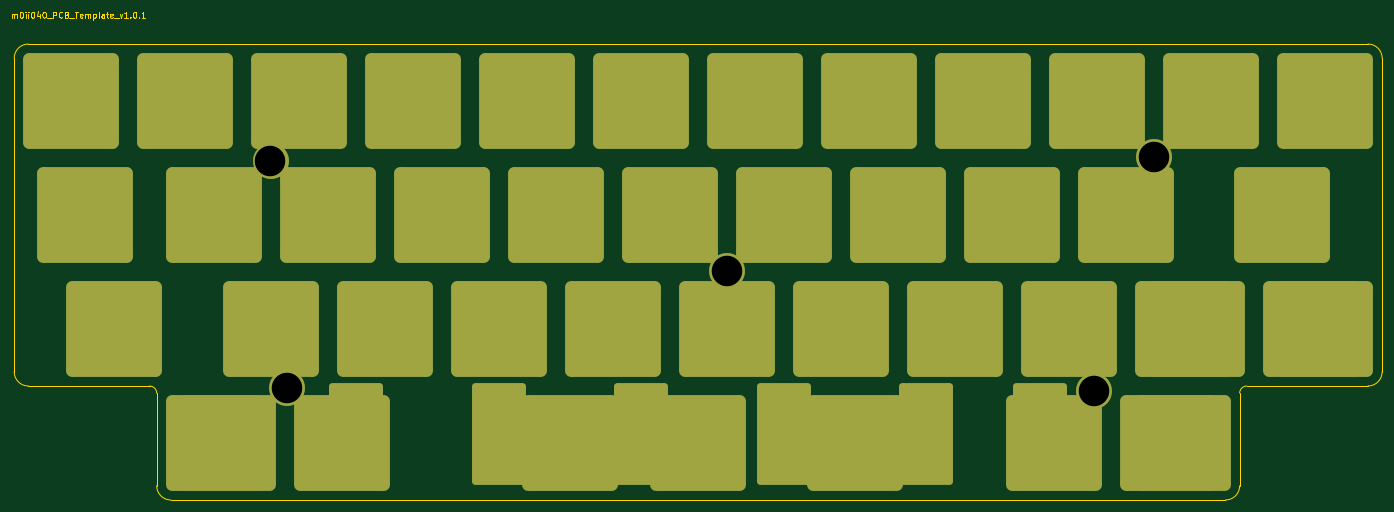
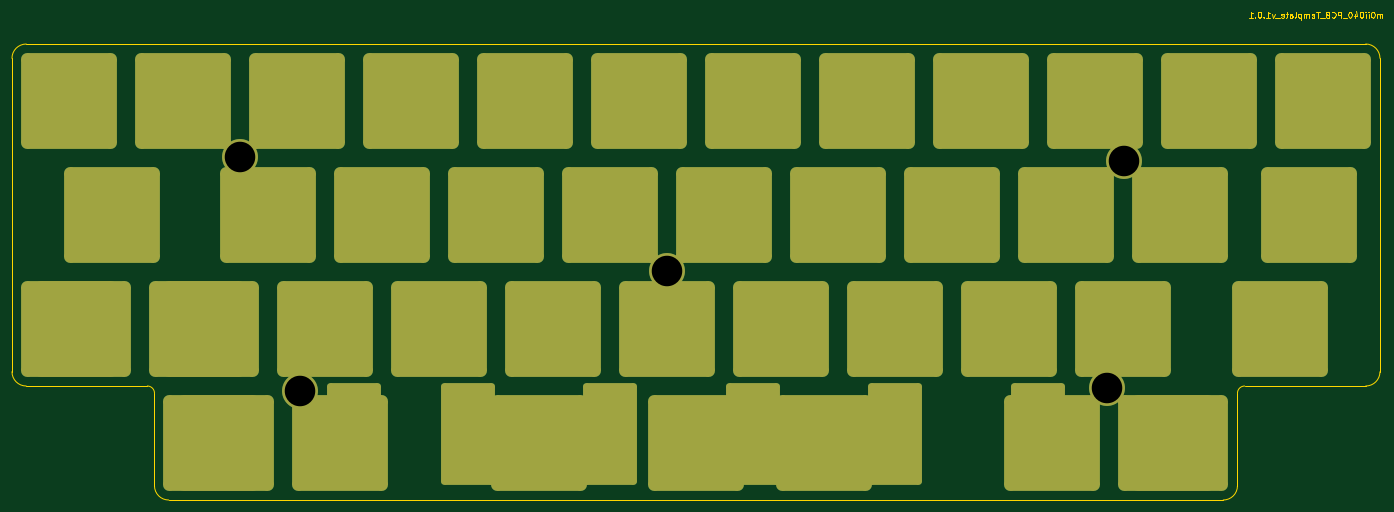
Circuit board: 11 layer files. Board 229.0 x 81.6 mm.
- bottom_copper: plate-CuBottom.gbr (4648 bytes)
- top_copper: plate-CuTop.gbr (4648 bytes)
- outline: plate-EdgeCuts.gbr (37628 bytes)
- bottom_mask: plate-MaskBottom.gbr (3976 bytes)
- top_mask: plate-MaskTop.gbr (3976 bytes)
- drill: plate-NPTH.drl (431 bytes)
- drill: plate-PTH.drl (283 bytes)
- paste: plate-PasteBottom.gbr (456 bytes)
- paste: plate-PasteTop.gbr (456 bytes)
- bottom_silk: plate-SilkBottom.gbr (3979 bytes)
- top_silk: plate-SilkTop.gbr (3979 bytes)

=== bottom_copper: plate-CuBottom.gbr ===
%TF.GenerationSoftware,KiCad,Pcbnew,(7.0.0-0)*%
%TF.CreationDate,2023-04-18T10:06:41-04:00*%
%TF.ProjectId,plate,706c6174-652e-46b6-9963-61645f706362,rev?*%
%TF.SameCoordinates,Original*%
%TF.FileFunction,Copper,L2,Bot*%
%TF.FilePolarity,Positive*%
%FSLAX46Y46*%
G04 Gerber Fmt 4.6, Leading zero omitted, Abs format (unit mm)*
G04 Created by KiCad (PCBNEW (7.0.0-0)) date 2023-04-18 10:06:41*
%MOMM*%
%LPD*%
G01*
G04 APERTURE LIST*
G04 Aperture macros list*
%AMRoundRect*
0 Rectangle with rounded corners*
0 $1 Rounding radius*
0 $2 $3 $4 $5 $6 $7 $8 $9 X,Y pos of 4 corners*
0 Add a 4 corners polygon primitive as box body*
4,1,4,$2,$3,$4,$5,$6,$7,$8,$9,$2,$3,0*
0 Add four circle primitives for the rounded corners*
1,1,$1+$1,$2,$3*
1,1,$1+$1,$4,$5*
1,1,$1+$1,$6,$7*
1,1,$1+$1,$8,$9*
0 Add four rect primitives between the rounded corners*
20,1,$1+$1,$2,$3,$4,$5,0*
20,1,$1+$1,$4,$5,$6,$7,0*
20,1,$1+$1,$6,$7,$8,$9,0*
20,1,$1+$1,$8,$9,$2,$3,0*%
G04 Aperture macros list end*
%TA.AperFunction,SMDPad,CuDef*%
%ADD10RoundRect,1.008000X6.992000X6.992000X-6.992000X6.992000X-6.992000X-6.992000X6.992000X-6.992000X0*%
%TD*%
%TA.AperFunction,WasherPad*%
%ADD11C,6.000000*%
%TD*%
%TA.AperFunction,SMDPad,CuDef*%
%ADD12RoundRect,0.567000X3.933000X7.933000X-3.933000X7.933000X-3.933000X-7.933000X3.933000X-7.933000X0*%
%TD*%
%TA.AperFunction,SMDPad,CuDef*%
%ADD13RoundRect,0.567000X-3.933000X-7.933000X3.933000X-7.933000X3.933000X7.933000X-3.933000X7.933000X0*%
%TD*%
%TA.AperFunction,SMDPad,CuDef*%
%ADD14RoundRect,1.008000X-6.992000X-6.992000X6.992000X-6.992000X6.992000X6.992000X-6.992000X6.992000X0*%
%TD*%
G04 APERTURE END LIST*
D10*
%TO.P,REF\u002A\u002A,1*%
%TO.N,N/C*%
X69512500Y-93350000D03*
%TD*%
%TO.P,REF\u002A\u002A,1*%
%TO.N,N/C*%
X198100000Y-74300000D03*
%TD*%
%TO.P,REF\u002A\u002A,1*%
%TO.N,N/C*%
X160000000Y-74300000D03*
%TD*%
%TO.P,REF\u002A\u002A,1*%
%TO.N,N/C*%
X183812500Y-93350000D03*
%TD*%
%TO.P,REF\u002A\u002A,1*%
%TO.N,N/C*%
X164762500Y-93350000D03*
%TD*%
D11*
%TO.P,REF\u002A\u002A,*%
%TO.N,*%
X79009958Y-84289904D03*
X81809958Y-122289904D03*
X155309958Y-102689904D03*
X216609958Y-122789904D03*
X226709958Y-83589904D03*
%TD*%
D10*
%TO.P,REF\u002A\u002A,1*%
%TO.N,N/C*%
X255250000Y-74300000D03*
%TD*%
%TO.P,REF\u002A\u002A,1*%
%TO.N,N/C*%
X140950000Y-74300000D03*
%TD*%
%TO.P,REF\u002A\u002A,1*%
%TO.N,N/C*%
X98087500Y-112400000D03*
%TD*%
%TO.P,REF\u002A\u002A,1*%
%TO.N,N/C*%
X155237500Y-112400000D03*
%TD*%
%TO.P,REF\u002A\u002A,1*%
%TO.N,N/C*%
X48081250Y-93350000D03*
%TD*%
%TO.P,REF\u002A\u002A,1*%
%TO.N,N/C*%
X202862500Y-93350000D03*
%TD*%
%TO.P,REF\u002A\u002A,1*%
%TO.N,N/C*%
X231437500Y-112400000D03*
X233818750Y-112400000D03*
X252868750Y-112400000D03*
X255250000Y-112400000D03*
%TD*%
%TO.P,REF\u002A\u002A,1*%
%TO.N,N/C*%
X83800000Y-74300000D03*
%TD*%
%TO.P,REF\u002A\u002A,1*%
%TO.N,N/C*%
X52843750Y-112400000D03*
%TD*%
%TO.P,REF\u002A\u002A,1*%
%TO.N,N/C*%
X236200000Y-74300000D03*
%TD*%
%TO.P,REF\u002A\u002A,1*%
%TO.N,N/C*%
X217150000Y-74300000D03*
%TD*%
%TO.P,REF\u002A\u002A,1*%
%TO.N,N/C*%
X107612500Y-93350000D03*
%TD*%
%TO.P,REF\u002A\u002A,1*%
%TO.N,N/C*%
X117137500Y-112400000D03*
%TD*%
%TO.P,REF\u002A\u002A,1*%
%TO.N,N/C*%
X174287500Y-112400000D03*
%TD*%
%TO.P,REF\u002A\u002A,1*%
%TO.N,N/C*%
X136187500Y-112400000D03*
%TD*%
%TO.P,REF\u002A\u002A,1*%
%TO.N,N/C*%
X45700000Y-74300000D03*
%TD*%
%TO.P,REF\u002A\u002A,1*%
%TO.N,N/C*%
X64750000Y-74300000D03*
%TD*%
%TO.P,REF\u002A\u002A,1*%
%TO.N,N/C*%
X126662500Y-93350000D03*
%TD*%
%TO.P,REF\u002A\u002A,1*%
%TO.N,N/C*%
X179050000Y-74300000D03*
%TD*%
%TO.P,REF\u002A\u002A,1*%
%TO.N,N/C*%
X79037500Y-112400000D03*
%TD*%
%TO.P,REF\u002A\u002A,1*%
%TO.N,N/C*%
X102850000Y-74300000D03*
%TD*%
%TO.P,REF\u002A\u002A,1*%
%TO.N,N/C*%
X193337500Y-112400000D03*
%TD*%
%TO.P,REF\u002A\u002A,1*%
%TO.N,N/C*%
X145712500Y-93350000D03*
%TD*%
%TO.P,REF\u002A\u002A,1*%
%TO.N,N/C*%
X69512500Y-131450000D03*
X71893750Y-131450000D03*
X90943750Y-131450000D03*
D12*
X93325000Y-129950000D03*
D13*
X117137500Y-129950000D03*
D14*
X129043750Y-131450000D03*
D13*
X140950000Y-129950000D03*
D10*
X150475000Y-131450000D03*
D13*
X164762500Y-129950000D03*
D14*
X176668750Y-131450000D03*
D13*
X188575000Y-129950000D03*
D12*
X207625000Y-129950000D03*
D10*
X210006250Y-131450000D03*
X229056250Y-131450000D03*
X231437500Y-131450000D03*
%TD*%
%TO.P,REF\u002A\u002A,1*%
%TO.N,N/C*%
X221912500Y-93350000D03*
%TD*%
%TO.P,REF\u002A\u002A,1*%
%TO.N,N/C*%
X88562500Y-93350000D03*
%TD*%
%TO.P,REF\u002A\u002A,1*%
%TO.N,N/C*%
X248106250Y-93350000D03*
%TD*%
%TO.P,REF\u002A\u002A,1*%
%TO.N,N/C*%
X121900000Y-74300000D03*
%TD*%
%TO.P,REF\u002A\u002A,1*%
%TO.N,N/C*%
X212387500Y-112400000D03*
%TD*%
M02*

=== top_copper: plate-CuTop.gbr ===
%TF.GenerationSoftware,KiCad,Pcbnew,(7.0.0-0)*%
%TF.CreationDate,2023-04-18T10:06:41-04:00*%
%TF.ProjectId,plate,706c6174-652e-46b6-9963-61645f706362,rev?*%
%TF.SameCoordinates,Original*%
%TF.FileFunction,Copper,L1,Top*%
%TF.FilePolarity,Positive*%
%FSLAX46Y46*%
G04 Gerber Fmt 4.6, Leading zero omitted, Abs format (unit mm)*
G04 Created by KiCad (PCBNEW (7.0.0-0)) date 2023-04-18 10:06:41*
%MOMM*%
%LPD*%
G01*
G04 APERTURE LIST*
G04 Aperture macros list*
%AMRoundRect*
0 Rectangle with rounded corners*
0 $1 Rounding radius*
0 $2 $3 $4 $5 $6 $7 $8 $9 X,Y pos of 4 corners*
0 Add a 4 corners polygon primitive as box body*
4,1,4,$2,$3,$4,$5,$6,$7,$8,$9,$2,$3,0*
0 Add four circle primitives for the rounded corners*
1,1,$1+$1,$2,$3*
1,1,$1+$1,$4,$5*
1,1,$1+$1,$6,$7*
1,1,$1+$1,$8,$9*
0 Add four rect primitives between the rounded corners*
20,1,$1+$1,$2,$3,$4,$5,0*
20,1,$1+$1,$4,$5,$6,$7,0*
20,1,$1+$1,$6,$7,$8,$9,0*
20,1,$1+$1,$8,$9,$2,$3,0*%
G04 Aperture macros list end*
%TA.AperFunction,SMDPad,CuDef*%
%ADD10RoundRect,1.008000X6.992000X6.992000X-6.992000X6.992000X-6.992000X-6.992000X6.992000X-6.992000X0*%
%TD*%
%TA.AperFunction,WasherPad*%
%ADD11C,6.000000*%
%TD*%
%TA.AperFunction,SMDPad,CuDef*%
%ADD12RoundRect,0.567000X3.933000X7.933000X-3.933000X7.933000X-3.933000X-7.933000X3.933000X-7.933000X0*%
%TD*%
%TA.AperFunction,SMDPad,CuDef*%
%ADD13RoundRect,0.567000X-3.933000X-7.933000X3.933000X-7.933000X3.933000X7.933000X-3.933000X7.933000X0*%
%TD*%
%TA.AperFunction,SMDPad,CuDef*%
%ADD14RoundRect,1.008000X-6.992000X-6.992000X6.992000X-6.992000X6.992000X6.992000X-6.992000X6.992000X0*%
%TD*%
G04 APERTURE END LIST*
D10*
%TO.P,REF\u002A\u002A,1*%
%TO.N,N/C*%
X69512500Y-93350000D03*
%TD*%
%TO.P,REF\u002A\u002A,1*%
%TO.N,N/C*%
X198100000Y-74300000D03*
%TD*%
%TO.P,REF\u002A\u002A,1*%
%TO.N,N/C*%
X160000000Y-74300000D03*
%TD*%
%TO.P,REF\u002A\u002A,1*%
%TO.N,N/C*%
X183812500Y-93350000D03*
%TD*%
%TO.P,REF\u002A\u002A,1*%
%TO.N,N/C*%
X164762500Y-93350000D03*
%TD*%
D11*
%TO.P,REF\u002A\u002A,*%
%TO.N,*%
X79009958Y-84289904D03*
X81809958Y-122289904D03*
X155309958Y-102689904D03*
X216609958Y-122789904D03*
X226709958Y-83589904D03*
%TD*%
D10*
%TO.P,REF\u002A\u002A,1*%
%TO.N,N/C*%
X255250000Y-74300000D03*
%TD*%
%TO.P,REF\u002A\u002A,1*%
%TO.N,N/C*%
X140950000Y-74300000D03*
%TD*%
%TO.P,REF\u002A\u002A,1*%
%TO.N,N/C*%
X98087500Y-112400000D03*
%TD*%
%TO.P,REF\u002A\u002A,1*%
%TO.N,N/C*%
X155237500Y-112400000D03*
%TD*%
%TO.P,REF\u002A\u002A,1*%
%TO.N,N/C*%
X48081250Y-93350000D03*
%TD*%
%TO.P,REF\u002A\u002A,1*%
%TO.N,N/C*%
X202862500Y-93350000D03*
%TD*%
%TO.P,REF\u002A\u002A,1*%
%TO.N,N/C*%
X231437500Y-112400000D03*
X233818750Y-112400000D03*
X252868750Y-112400000D03*
X255250000Y-112400000D03*
%TD*%
%TO.P,REF\u002A\u002A,1*%
%TO.N,N/C*%
X83800000Y-74300000D03*
%TD*%
%TO.P,REF\u002A\u002A,1*%
%TO.N,N/C*%
X52843750Y-112400000D03*
%TD*%
%TO.P,REF\u002A\u002A,1*%
%TO.N,N/C*%
X236200000Y-74300000D03*
%TD*%
%TO.P,REF\u002A\u002A,1*%
%TO.N,N/C*%
X217150000Y-74300000D03*
%TD*%
%TO.P,REF\u002A\u002A,1*%
%TO.N,N/C*%
X107612500Y-93350000D03*
%TD*%
%TO.P,REF\u002A\u002A,1*%
%TO.N,N/C*%
X117137500Y-112400000D03*
%TD*%
%TO.P,REF\u002A\u002A,1*%
%TO.N,N/C*%
X174287500Y-112400000D03*
%TD*%
%TO.P,REF\u002A\u002A,1*%
%TO.N,N/C*%
X136187500Y-112400000D03*
%TD*%
%TO.P,REF\u002A\u002A,1*%
%TO.N,N/C*%
X45700000Y-74300000D03*
%TD*%
%TO.P,REF\u002A\u002A,1*%
%TO.N,N/C*%
X64750000Y-74300000D03*
%TD*%
%TO.P,REF\u002A\u002A,1*%
%TO.N,N/C*%
X126662500Y-93350000D03*
%TD*%
%TO.P,REF\u002A\u002A,1*%
%TO.N,N/C*%
X179050000Y-74300000D03*
%TD*%
%TO.P,REF\u002A\u002A,1*%
%TO.N,N/C*%
X79037500Y-112400000D03*
%TD*%
%TO.P,REF\u002A\u002A,1*%
%TO.N,N/C*%
X102850000Y-74300000D03*
%TD*%
%TO.P,REF\u002A\u002A,1*%
%TO.N,N/C*%
X193337500Y-112400000D03*
%TD*%
%TO.P,REF\u002A\u002A,1*%
%TO.N,N/C*%
X145712500Y-93350000D03*
%TD*%
%TO.P,REF\u002A\u002A,1*%
%TO.N,N/C*%
X69512500Y-131450000D03*
X71893750Y-131450000D03*
X90943750Y-131450000D03*
D12*
X93325000Y-129950000D03*
D13*
X117137500Y-129950000D03*
D14*
X129043750Y-131450000D03*
D13*
X140950000Y-129950000D03*
D10*
X150475000Y-131450000D03*
D13*
X164762500Y-129950000D03*
D14*
X176668750Y-131450000D03*
D13*
X188575000Y-129950000D03*
D12*
X207625000Y-129950000D03*
D10*
X210006250Y-131450000D03*
X229056250Y-131450000D03*
X231437500Y-131450000D03*
%TD*%
%TO.P,REF\u002A\u002A,1*%
%TO.N,N/C*%
X221912500Y-93350000D03*
%TD*%
%TO.P,REF\u002A\u002A,1*%
%TO.N,N/C*%
X88562500Y-93350000D03*
%TD*%
%TO.P,REF\u002A\u002A,1*%
%TO.N,N/C*%
X248106250Y-93350000D03*
%TD*%
%TO.P,REF\u002A\u002A,1*%
%TO.N,N/C*%
X121900000Y-74300000D03*
%TD*%
%TO.P,REF\u002A\u002A,1*%
%TO.N,N/C*%
X212387500Y-112400000D03*
%TD*%
M02*

=== outline: plate-EdgeCuts.gbr (37628 bytes, source omitted) ===
=== bottom_mask: plate-MaskBottom.gbr ===
%TF.GenerationSoftware,KiCad,Pcbnew,(7.0.0-0)*%
%TF.CreationDate,2023-04-18T10:06:41-04:00*%
%TF.ProjectId,plate,706c6174-652e-46b6-9963-61645f706362,rev?*%
%TF.SameCoordinates,Original*%
%TF.FileFunction,Soldermask,Bot*%
%TF.FilePolarity,Negative*%
%FSLAX46Y46*%
G04 Gerber Fmt 4.6, Leading zero omitted, Abs format (unit mm)*
G04 Created by KiCad (PCBNEW (7.0.0-0)) date 2023-04-18 10:06:41*
%MOMM*%
%LPD*%
G01*
G04 APERTURE LIST*
G04 Aperture macros list*
%AMRoundRect*
0 Rectangle with rounded corners*
0 $1 Rounding radius*
0 $2 $3 $4 $5 $6 $7 $8 $9 X,Y pos of 4 corners*
0 Add a 4 corners polygon primitive as box body*
4,1,4,$2,$3,$4,$5,$6,$7,$8,$9,$2,$3,0*
0 Add four circle primitives for the rounded corners*
1,1,$1+$1,$2,$3*
1,1,$1+$1,$4,$5*
1,1,$1+$1,$6,$7*
1,1,$1+$1,$8,$9*
0 Add four rect primitives between the rounded corners*
20,1,$1+$1,$2,$3,$4,$5,0*
20,1,$1+$1,$4,$5,$6,$7,0*
20,1,$1+$1,$6,$7,$8,$9,0*
20,1,$1+$1,$8,$9,$2,$3,0*%
G04 Aperture macros list end*
%ADD10RoundRect,1.008000X6.992000X6.992000X-6.992000X6.992000X-6.992000X-6.992000X6.992000X-6.992000X0*%
%ADD11C,6.000000*%
%ADD12RoundRect,0.567000X3.933000X7.933000X-3.933000X7.933000X-3.933000X-7.933000X3.933000X-7.933000X0*%
%ADD13RoundRect,0.567000X-3.933000X-7.933000X3.933000X-7.933000X3.933000X7.933000X-3.933000X7.933000X0*%
%ADD14RoundRect,1.008000X-6.992000X-6.992000X6.992000X-6.992000X6.992000X6.992000X-6.992000X6.992000X0*%
G04 APERTURE END LIST*
D10*
%TO.C,REF\u002A\u002A*%
X69512500Y-93350000D03*
%TD*%
%TO.C,REF\u002A\u002A*%
X198100000Y-74300000D03*
%TD*%
%TO.C,REF\u002A\u002A*%
X160000000Y-74300000D03*
%TD*%
%TO.C,REF\u002A\u002A*%
X183812500Y-93350000D03*
%TD*%
%TO.C,REF\u002A\u002A*%
X164762500Y-93350000D03*
%TD*%
D11*
%TO.C,REF\u002A\u002A*%
X79009958Y-84289904D03*
X81809958Y-122289904D03*
X155309958Y-102689904D03*
X216609958Y-122789904D03*
X226709958Y-83589904D03*
%TD*%
D10*
%TO.C,REF\u002A\u002A*%
X255250000Y-74300000D03*
%TD*%
%TO.C,REF\u002A\u002A*%
X140950000Y-74300000D03*
%TD*%
%TO.C,REF\u002A\u002A*%
X98087500Y-112400000D03*
%TD*%
%TO.C,REF\u002A\u002A*%
X155237500Y-112400000D03*
%TD*%
%TO.C,REF\u002A\u002A*%
X48081250Y-93350000D03*
%TD*%
%TO.C,REF\u002A\u002A*%
X202862500Y-93350000D03*
%TD*%
%TO.C,REF\u002A\u002A*%
X231437500Y-112400000D03*
X233818750Y-112400000D03*
X252868750Y-112400000D03*
X255250000Y-112400000D03*
%TD*%
%TO.C,REF\u002A\u002A*%
X83800000Y-74300000D03*
%TD*%
%TO.C,REF\u002A\u002A*%
X52843750Y-112400000D03*
%TD*%
%TO.C,REF\u002A\u002A*%
X236200000Y-74300000D03*
%TD*%
%TO.C,REF\u002A\u002A*%
X217150000Y-74300000D03*
%TD*%
%TO.C,REF\u002A\u002A*%
X107612500Y-93350000D03*
%TD*%
%TO.C,REF\u002A\u002A*%
X117137500Y-112400000D03*
%TD*%
%TO.C,REF\u002A\u002A*%
X174287500Y-112400000D03*
%TD*%
%TO.C,REF\u002A\u002A*%
X136187500Y-112400000D03*
%TD*%
%TO.C,REF\u002A\u002A*%
X45700000Y-74300000D03*
%TD*%
%TO.C,REF\u002A\u002A*%
X64750000Y-74300000D03*
%TD*%
%TO.C,REF\u002A\u002A*%
X126662500Y-93350000D03*
%TD*%
%TO.C,REF\u002A\u002A*%
X179050000Y-74300000D03*
%TD*%
%TO.C,REF\u002A\u002A*%
X79037500Y-112400000D03*
%TD*%
%TO.C,REF\u002A\u002A*%
X102850000Y-74300000D03*
%TD*%
%TO.C,REF\u002A\u002A*%
X193337500Y-112400000D03*
%TD*%
%TO.C,REF\u002A\u002A*%
X145712500Y-93350000D03*
%TD*%
%TO.C,REF\u002A\u002A*%
X69512500Y-131450000D03*
X71893750Y-131450000D03*
X90943750Y-131450000D03*
D12*
X93325000Y-129950000D03*
D13*
X117137500Y-129950000D03*
D14*
X129043750Y-131450000D03*
D13*
X140950000Y-129950000D03*
D10*
X150475000Y-131450000D03*
D13*
X164762500Y-129950000D03*
D14*
X176668750Y-131450000D03*
D13*
X188575000Y-129950000D03*
D12*
X207625000Y-129950000D03*
D10*
X210006250Y-131450000D03*
X229056250Y-131450000D03*
X231437500Y-131450000D03*
%TD*%
%TO.C,REF\u002A\u002A*%
X221912500Y-93350000D03*
%TD*%
%TO.C,REF\u002A\u002A*%
X88562500Y-93350000D03*
%TD*%
%TO.C,REF\u002A\u002A*%
X248106250Y-93350000D03*
%TD*%
%TO.C,REF\u002A\u002A*%
X121900000Y-74300000D03*
%TD*%
%TO.C,REF\u002A\u002A*%
X212387500Y-112400000D03*
%TD*%
M02*

=== top_mask: plate-MaskTop.gbr ===
%TF.GenerationSoftware,KiCad,Pcbnew,(7.0.0-0)*%
%TF.CreationDate,2023-04-18T10:06:41-04:00*%
%TF.ProjectId,plate,706c6174-652e-46b6-9963-61645f706362,rev?*%
%TF.SameCoordinates,Original*%
%TF.FileFunction,Soldermask,Top*%
%TF.FilePolarity,Negative*%
%FSLAX46Y46*%
G04 Gerber Fmt 4.6, Leading zero omitted, Abs format (unit mm)*
G04 Created by KiCad (PCBNEW (7.0.0-0)) date 2023-04-18 10:06:41*
%MOMM*%
%LPD*%
G01*
G04 APERTURE LIST*
G04 Aperture macros list*
%AMRoundRect*
0 Rectangle with rounded corners*
0 $1 Rounding radius*
0 $2 $3 $4 $5 $6 $7 $8 $9 X,Y pos of 4 corners*
0 Add a 4 corners polygon primitive as box body*
4,1,4,$2,$3,$4,$5,$6,$7,$8,$9,$2,$3,0*
0 Add four circle primitives for the rounded corners*
1,1,$1+$1,$2,$3*
1,1,$1+$1,$4,$5*
1,1,$1+$1,$6,$7*
1,1,$1+$1,$8,$9*
0 Add four rect primitives between the rounded corners*
20,1,$1+$1,$2,$3,$4,$5,0*
20,1,$1+$1,$4,$5,$6,$7,0*
20,1,$1+$1,$6,$7,$8,$9,0*
20,1,$1+$1,$8,$9,$2,$3,0*%
G04 Aperture macros list end*
%ADD10RoundRect,1.008000X6.992000X6.992000X-6.992000X6.992000X-6.992000X-6.992000X6.992000X-6.992000X0*%
%ADD11C,6.000000*%
%ADD12RoundRect,0.567000X3.933000X7.933000X-3.933000X7.933000X-3.933000X-7.933000X3.933000X-7.933000X0*%
%ADD13RoundRect,0.567000X-3.933000X-7.933000X3.933000X-7.933000X3.933000X7.933000X-3.933000X7.933000X0*%
%ADD14RoundRect,1.008000X-6.992000X-6.992000X6.992000X-6.992000X6.992000X6.992000X-6.992000X6.992000X0*%
G04 APERTURE END LIST*
D10*
%TO.C,REF\u002A\u002A*%
X69512500Y-93350000D03*
%TD*%
%TO.C,REF\u002A\u002A*%
X198100000Y-74300000D03*
%TD*%
%TO.C,REF\u002A\u002A*%
X160000000Y-74300000D03*
%TD*%
%TO.C,REF\u002A\u002A*%
X183812500Y-93350000D03*
%TD*%
%TO.C,REF\u002A\u002A*%
X164762500Y-93350000D03*
%TD*%
D11*
%TO.C,REF\u002A\u002A*%
X79009958Y-84289904D03*
X81809958Y-122289904D03*
X155309958Y-102689904D03*
X216609958Y-122789904D03*
X226709958Y-83589904D03*
%TD*%
D10*
%TO.C,REF\u002A\u002A*%
X255250000Y-74300000D03*
%TD*%
%TO.C,REF\u002A\u002A*%
X140950000Y-74300000D03*
%TD*%
%TO.C,REF\u002A\u002A*%
X98087500Y-112400000D03*
%TD*%
%TO.C,REF\u002A\u002A*%
X155237500Y-112400000D03*
%TD*%
%TO.C,REF\u002A\u002A*%
X48081250Y-93350000D03*
%TD*%
%TO.C,REF\u002A\u002A*%
X202862500Y-93350000D03*
%TD*%
%TO.C,REF\u002A\u002A*%
X231437500Y-112400000D03*
X233818750Y-112400000D03*
X252868750Y-112400000D03*
X255250000Y-112400000D03*
%TD*%
%TO.C,REF\u002A\u002A*%
X83800000Y-74300000D03*
%TD*%
%TO.C,REF\u002A\u002A*%
X52843750Y-112400000D03*
%TD*%
%TO.C,REF\u002A\u002A*%
X236200000Y-74300000D03*
%TD*%
%TO.C,REF\u002A\u002A*%
X217150000Y-74300000D03*
%TD*%
%TO.C,REF\u002A\u002A*%
X107612500Y-93350000D03*
%TD*%
%TO.C,REF\u002A\u002A*%
X117137500Y-112400000D03*
%TD*%
%TO.C,REF\u002A\u002A*%
X174287500Y-112400000D03*
%TD*%
%TO.C,REF\u002A\u002A*%
X136187500Y-112400000D03*
%TD*%
%TO.C,REF\u002A\u002A*%
X45700000Y-74300000D03*
%TD*%
%TO.C,REF\u002A\u002A*%
X64750000Y-74300000D03*
%TD*%
%TO.C,REF\u002A\u002A*%
X126662500Y-93350000D03*
%TD*%
%TO.C,REF\u002A\u002A*%
X179050000Y-74300000D03*
%TD*%
%TO.C,REF\u002A\u002A*%
X79037500Y-112400000D03*
%TD*%
%TO.C,REF\u002A\u002A*%
X102850000Y-74300000D03*
%TD*%
%TO.C,REF\u002A\u002A*%
X193337500Y-112400000D03*
%TD*%
%TO.C,REF\u002A\u002A*%
X145712500Y-93350000D03*
%TD*%
%TO.C,REF\u002A\u002A*%
X69512500Y-131450000D03*
X71893750Y-131450000D03*
X90943750Y-131450000D03*
D12*
X93325000Y-129950000D03*
D13*
X117137500Y-129950000D03*
D14*
X129043750Y-131450000D03*
D13*
X140950000Y-129950000D03*
D10*
X150475000Y-131450000D03*
D13*
X164762500Y-129950000D03*
D14*
X176668750Y-131450000D03*
D13*
X188575000Y-129950000D03*
D12*
X207625000Y-129950000D03*
D10*
X210006250Y-131450000D03*
X229056250Y-131450000D03*
X231437500Y-131450000D03*
%TD*%
%TO.C,REF\u002A\u002A*%
X221912500Y-93350000D03*
%TD*%
%TO.C,REF\u002A\u002A*%
X88562500Y-93350000D03*
%TD*%
%TO.C,REF\u002A\u002A*%
X248106250Y-93350000D03*
%TD*%
%TO.C,REF\u002A\u002A*%
X121900000Y-74300000D03*
%TD*%
%TO.C,REF\u002A\u002A*%
X212387500Y-112400000D03*
%TD*%
M02*

=== drill: plate-NPTH.drl ===
M48
; DRILL file {KiCad (7.0.0-0)} date Tuesday, April 18, 2023 at 10:06:41
; FORMAT={-:-/ absolute / inch / decimal}
; #@! TF.CreationDate,2023-04-18T10:06:41-04:00
; #@! TF.GenerationSoftware,Kicad,Pcbnew,(7.0.0-0)
; #@! TF.FileFunction,NonPlated,1,2,NPTH
FMAT,2
INCH
; #@! TA.AperFunction,NonPlated,NPTH,ComponentDrill
T1C0.2008
%
G90
G05
T1
X3.1106Y-3.3185
X3.2209Y-4.8146
X6.1146Y-4.0429
X8.528Y-4.8342
X8.9256Y-3.2909
T0
M30

=== drill: plate-PTH.drl ===
M48
; DRILL file {KiCad (7.0.0-0)} date Tuesday, April 18, 2023 at 10:06:41
; FORMAT={-:-/ absolute / inch / decimal}
; #@! TF.CreationDate,2023-04-18T10:06:41-04:00
; #@! TF.GenerationSoftware,Kicad,Pcbnew,(7.0.0-0)
; #@! TF.FileFunction,Plated,1,2,PTH
FMAT,2
INCH
%
G90
G05
T0
M30

=== paste: plate-PasteBottom.gbr ===
%TF.GenerationSoftware,KiCad,Pcbnew,(7.0.0-0)*%
%TF.CreationDate,2023-04-18T10:06:41-04:00*%
%TF.ProjectId,plate,706c6174-652e-46b6-9963-61645f706362,rev?*%
%TF.SameCoordinates,Original*%
%TF.FileFunction,Paste,Bot*%
%TF.FilePolarity,Positive*%
%FSLAX46Y46*%
G04 Gerber Fmt 4.6, Leading zero omitted, Abs format (unit mm)*
G04 Created by KiCad (PCBNEW (7.0.0-0)) date 2023-04-18 10:06:41*
%MOMM*%
%LPD*%
G01*
G04 APERTURE LIST*
G04 APERTURE END LIST*
M02*

=== paste: plate-PasteTop.gbr ===
%TF.GenerationSoftware,KiCad,Pcbnew,(7.0.0-0)*%
%TF.CreationDate,2023-04-18T10:06:41-04:00*%
%TF.ProjectId,plate,706c6174-652e-46b6-9963-61645f706362,rev?*%
%TF.SameCoordinates,Original*%
%TF.FileFunction,Paste,Top*%
%TF.FilePolarity,Positive*%
%FSLAX46Y46*%
G04 Gerber Fmt 4.6, Leading zero omitted, Abs format (unit mm)*
G04 Created by KiCad (PCBNEW (7.0.0-0)) date 2023-04-18 10:06:41*
%MOMM*%
%LPD*%
G01*
G04 APERTURE LIST*
G04 APERTURE END LIST*
M02*

=== bottom_silk: plate-SilkBottom.gbr ===
%TF.GenerationSoftware,KiCad,Pcbnew,(7.0.0-0)*%
%TF.CreationDate,2023-04-18T10:06:41-04:00*%
%TF.ProjectId,plate,706c6174-652e-46b6-9963-61645f706362,rev?*%
%TF.SameCoordinates,Original*%
%TF.FileFunction,Legend,Bot*%
%TF.FilePolarity,Positive*%
%FSLAX46Y46*%
G04 Gerber Fmt 4.6, Leading zero omitted, Abs format (unit mm)*
G04 Created by KiCad (PCBNEW (7.0.0-0)) date 2023-04-18 10:06:41*
%MOMM*%
%LPD*%
G01*
G04 APERTURE LIST*
G04 Aperture macros list*
%AMRoundRect*
0 Rectangle with rounded corners*
0 $1 Rounding radius*
0 $2 $3 $4 $5 $6 $7 $8 $9 X,Y pos of 4 corners*
0 Add a 4 corners polygon primitive as box body*
4,1,4,$2,$3,$4,$5,$6,$7,$8,$9,$2,$3,0*
0 Add four circle primitives for the rounded corners*
1,1,$1+$1,$2,$3*
1,1,$1+$1,$4,$5*
1,1,$1+$1,$6,$7*
1,1,$1+$1,$8,$9*
0 Add four rect primitives between the rounded corners*
20,1,$1+$1,$2,$3,$4,$5,0*
20,1,$1+$1,$4,$5,$6,$7,0*
20,1,$1+$1,$6,$7,$8,$9,0*
20,1,$1+$1,$8,$9,$2,$3,0*%
G04 Aperture macros list end*
%ADD10RoundRect,1.008000X6.992000X6.992000X-6.992000X6.992000X-6.992000X-6.992000X6.992000X-6.992000X0*%
%ADD11C,6.000000*%
%ADD12RoundRect,0.567000X3.933000X7.933000X-3.933000X7.933000X-3.933000X-7.933000X3.933000X-7.933000X0*%
%ADD13RoundRect,0.567000X-3.933000X-7.933000X3.933000X-7.933000X3.933000X7.933000X-3.933000X7.933000X0*%
%ADD14RoundRect,1.008000X-6.992000X-6.992000X6.992000X-6.992000X6.992000X6.992000X-6.992000X6.992000X0*%
G04 APERTURE END LIST*
%LPC*%
D10*
%TO.C,REF\u002A\u002A*%
X69512500Y-93350000D03*
%TD*%
%TO.C,REF\u002A\u002A*%
X198100000Y-74300000D03*
%TD*%
%TO.C,REF\u002A\u002A*%
X160000000Y-74300000D03*
%TD*%
%TO.C,REF\u002A\u002A*%
X183812500Y-93350000D03*
%TD*%
%TO.C,REF\u002A\u002A*%
X164762500Y-93350000D03*
%TD*%
D11*
%TO.C,REF\u002A\u002A*%
X79009958Y-84289904D03*
X81809958Y-122289904D03*
X155309958Y-102689904D03*
X216609958Y-122789904D03*
X226709958Y-83589904D03*
%TD*%
D10*
%TO.C,REF\u002A\u002A*%
X255250000Y-74300000D03*
%TD*%
%TO.C,REF\u002A\u002A*%
X140950000Y-74300000D03*
%TD*%
%TO.C,REF\u002A\u002A*%
X98087500Y-112400000D03*
%TD*%
%TO.C,REF\u002A\u002A*%
X155237500Y-112400000D03*
%TD*%
%TO.C,REF\u002A\u002A*%
X48081250Y-93350000D03*
%TD*%
%TO.C,REF\u002A\u002A*%
X202862500Y-93350000D03*
%TD*%
%TO.C,REF\u002A\u002A*%
X231437500Y-112400000D03*
X233818750Y-112400000D03*
X252868750Y-112400000D03*
X255250000Y-112400000D03*
%TD*%
%TO.C,REF\u002A\u002A*%
X83800000Y-74300000D03*
%TD*%
%TO.C,REF\u002A\u002A*%
X52843750Y-112400000D03*
%TD*%
%TO.C,REF\u002A\u002A*%
X236200000Y-74300000D03*
%TD*%
%TO.C,REF\u002A\u002A*%
X217150000Y-74300000D03*
%TD*%
%TO.C,REF\u002A\u002A*%
X107612500Y-93350000D03*
%TD*%
%TO.C,REF\u002A\u002A*%
X117137500Y-112400000D03*
%TD*%
%TO.C,REF\u002A\u002A*%
X174287500Y-112400000D03*
%TD*%
%TO.C,REF\u002A\u002A*%
X136187500Y-112400000D03*
%TD*%
%TO.C,REF\u002A\u002A*%
X45700000Y-74300000D03*
%TD*%
%TO.C,REF\u002A\u002A*%
X64750000Y-74300000D03*
%TD*%
%TO.C,REF\u002A\u002A*%
X126662500Y-93350000D03*
%TD*%
%TO.C,REF\u002A\u002A*%
X179050000Y-74300000D03*
%TD*%
%TO.C,REF\u002A\u002A*%
X79037500Y-112400000D03*
%TD*%
%TO.C,REF\u002A\u002A*%
X102850000Y-74300000D03*
%TD*%
%TO.C,REF\u002A\u002A*%
X193337500Y-112400000D03*
%TD*%
%TO.C,REF\u002A\u002A*%
X145712500Y-93350000D03*
%TD*%
%TO.C,REF\u002A\u002A*%
X69512500Y-131450000D03*
X71893750Y-131450000D03*
X90943750Y-131450000D03*
D12*
X93325000Y-129950000D03*
D13*
X117137500Y-129950000D03*
D14*
X129043750Y-131450000D03*
D13*
X140950000Y-129950000D03*
D10*
X150475000Y-131450000D03*
D13*
X164762500Y-129950000D03*
D14*
X176668750Y-131450000D03*
D13*
X188575000Y-129950000D03*
D12*
X207625000Y-129950000D03*
D10*
X210006250Y-131450000D03*
X229056250Y-131450000D03*
X231437500Y-131450000D03*
%TD*%
%TO.C,REF\u002A\u002A*%
X221912500Y-93350000D03*
%TD*%
%TO.C,REF\u002A\u002A*%
X88562500Y-93350000D03*
%TD*%
%TO.C,REF\u002A\u002A*%
X248106250Y-93350000D03*
%TD*%
%TO.C,REF\u002A\u002A*%
X121900000Y-74300000D03*
%TD*%
%TO.C,REF\u002A\u002A*%
X212387500Y-112400000D03*
%TD*%
M02*

=== top_silk: plate-SilkTop.gbr ===
%TF.GenerationSoftware,KiCad,Pcbnew,(7.0.0-0)*%
%TF.CreationDate,2023-04-18T10:06:41-04:00*%
%TF.ProjectId,plate,706c6174-652e-46b6-9963-61645f706362,rev?*%
%TF.SameCoordinates,Original*%
%TF.FileFunction,Legend,Top*%
%TF.FilePolarity,Positive*%
%FSLAX46Y46*%
G04 Gerber Fmt 4.6, Leading zero omitted, Abs format (unit mm)*
G04 Created by KiCad (PCBNEW (7.0.0-0)) date 2023-04-18 10:06:41*
%MOMM*%
%LPD*%
G01*
G04 APERTURE LIST*
G04 Aperture macros list*
%AMRoundRect*
0 Rectangle with rounded corners*
0 $1 Rounding radius*
0 $2 $3 $4 $5 $6 $7 $8 $9 X,Y pos of 4 corners*
0 Add a 4 corners polygon primitive as box body*
4,1,4,$2,$3,$4,$5,$6,$7,$8,$9,$2,$3,0*
0 Add four circle primitives for the rounded corners*
1,1,$1+$1,$2,$3*
1,1,$1+$1,$4,$5*
1,1,$1+$1,$6,$7*
1,1,$1+$1,$8,$9*
0 Add four rect primitives between the rounded corners*
20,1,$1+$1,$2,$3,$4,$5,0*
20,1,$1+$1,$4,$5,$6,$7,0*
20,1,$1+$1,$6,$7,$8,$9,0*
20,1,$1+$1,$8,$9,$2,$3,0*%
G04 Aperture macros list end*
%ADD10RoundRect,1.008000X6.992000X6.992000X-6.992000X6.992000X-6.992000X-6.992000X6.992000X-6.992000X0*%
%ADD11C,6.000000*%
%ADD12RoundRect,0.567000X3.933000X7.933000X-3.933000X7.933000X-3.933000X-7.933000X3.933000X-7.933000X0*%
%ADD13RoundRect,0.567000X-3.933000X-7.933000X3.933000X-7.933000X3.933000X7.933000X-3.933000X7.933000X0*%
%ADD14RoundRect,1.008000X-6.992000X-6.992000X6.992000X-6.992000X6.992000X6.992000X-6.992000X6.992000X0*%
G04 APERTURE END LIST*
%LPC*%
D10*
%TO.C,REF\u002A\u002A*%
X69512500Y-93350000D03*
%TD*%
%TO.C,REF\u002A\u002A*%
X198100000Y-74300000D03*
%TD*%
%TO.C,REF\u002A\u002A*%
X160000000Y-74300000D03*
%TD*%
%TO.C,REF\u002A\u002A*%
X183812500Y-93350000D03*
%TD*%
%TO.C,REF\u002A\u002A*%
X164762500Y-93350000D03*
%TD*%
D11*
%TO.C,REF\u002A\u002A*%
X79009958Y-84289904D03*
X81809958Y-122289904D03*
X155309958Y-102689904D03*
X216609958Y-122789904D03*
X226709958Y-83589904D03*
%TD*%
D10*
%TO.C,REF\u002A\u002A*%
X255250000Y-74300000D03*
%TD*%
%TO.C,REF\u002A\u002A*%
X140950000Y-74300000D03*
%TD*%
%TO.C,REF\u002A\u002A*%
X98087500Y-112400000D03*
%TD*%
%TO.C,REF\u002A\u002A*%
X155237500Y-112400000D03*
%TD*%
%TO.C,REF\u002A\u002A*%
X48081250Y-93350000D03*
%TD*%
%TO.C,REF\u002A\u002A*%
X202862500Y-93350000D03*
%TD*%
%TO.C,REF\u002A\u002A*%
X231437500Y-112400000D03*
X233818750Y-112400000D03*
X252868750Y-112400000D03*
X255250000Y-112400000D03*
%TD*%
%TO.C,REF\u002A\u002A*%
X83800000Y-74300000D03*
%TD*%
%TO.C,REF\u002A\u002A*%
X52843750Y-112400000D03*
%TD*%
%TO.C,REF\u002A\u002A*%
X236200000Y-74300000D03*
%TD*%
%TO.C,REF\u002A\u002A*%
X217150000Y-74300000D03*
%TD*%
%TO.C,REF\u002A\u002A*%
X107612500Y-93350000D03*
%TD*%
%TO.C,REF\u002A\u002A*%
X117137500Y-112400000D03*
%TD*%
%TO.C,REF\u002A\u002A*%
X174287500Y-112400000D03*
%TD*%
%TO.C,REF\u002A\u002A*%
X136187500Y-112400000D03*
%TD*%
%TO.C,REF\u002A\u002A*%
X45700000Y-74300000D03*
%TD*%
%TO.C,REF\u002A\u002A*%
X64750000Y-74300000D03*
%TD*%
%TO.C,REF\u002A\u002A*%
X126662500Y-93350000D03*
%TD*%
%TO.C,REF\u002A\u002A*%
X179050000Y-74300000D03*
%TD*%
%TO.C,REF\u002A\u002A*%
X79037500Y-112400000D03*
%TD*%
%TO.C,REF\u002A\u002A*%
X102850000Y-74300000D03*
%TD*%
%TO.C,REF\u002A\u002A*%
X193337500Y-112400000D03*
%TD*%
%TO.C,REF\u002A\u002A*%
X145712500Y-93350000D03*
%TD*%
%TO.C,REF\u002A\u002A*%
X69512500Y-131450000D03*
X71893750Y-131450000D03*
X90943750Y-131450000D03*
D12*
X93325000Y-129950000D03*
D13*
X117137500Y-129950000D03*
D14*
X129043750Y-131450000D03*
D13*
X140950000Y-129950000D03*
D10*
X150475000Y-131450000D03*
D13*
X164762500Y-129950000D03*
D14*
X176668750Y-131450000D03*
D13*
X188575000Y-129950000D03*
D12*
X207625000Y-129950000D03*
D10*
X210006250Y-131450000D03*
X229056250Y-131450000D03*
X231437500Y-131450000D03*
%TD*%
%TO.C,REF\u002A\u002A*%
X221912500Y-93350000D03*
%TD*%
%TO.C,REF\u002A\u002A*%
X88562500Y-93350000D03*
%TD*%
%TO.C,REF\u002A\u002A*%
X248106250Y-93350000D03*
%TD*%
%TO.C,REF\u002A\u002A*%
X121900000Y-74300000D03*
%TD*%
%TO.C,REF\u002A\u002A*%
X212387500Y-112400000D03*
%TD*%
M02*

